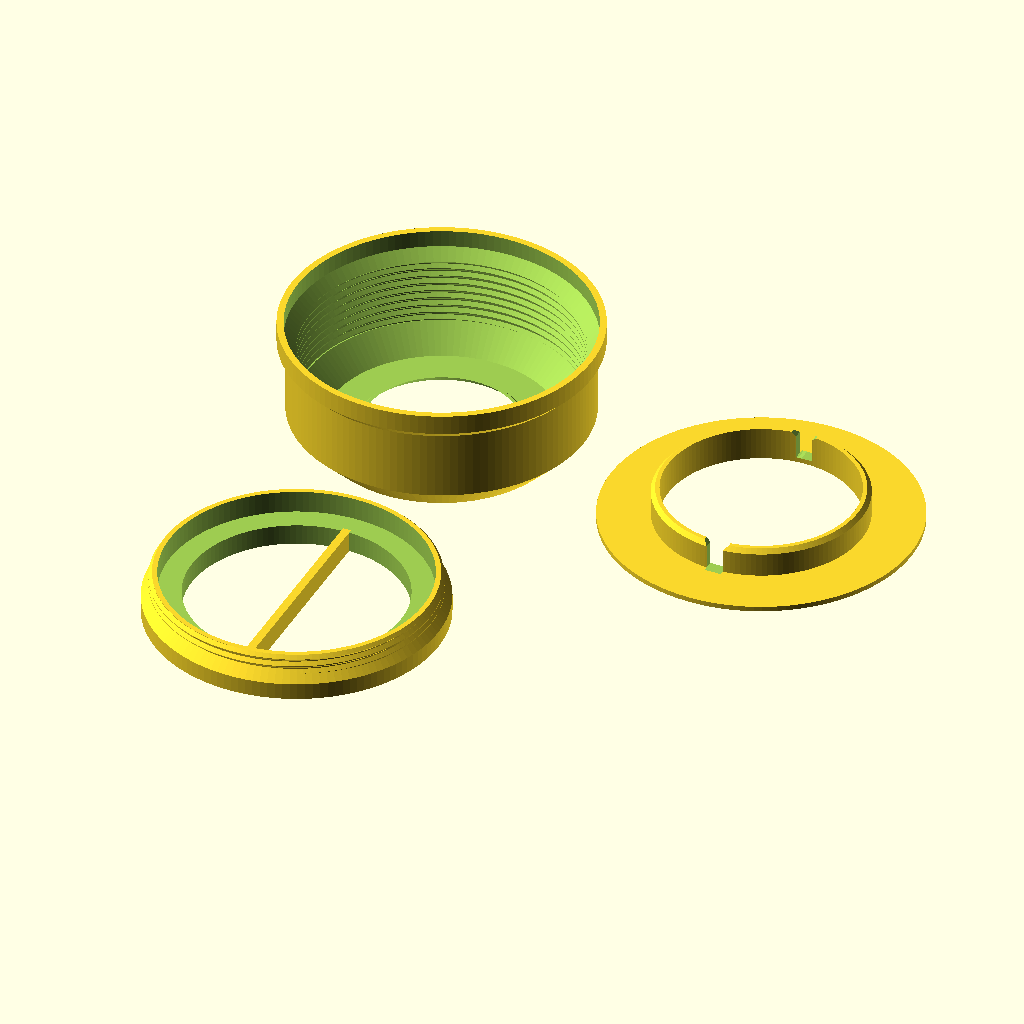
Cell 1: the model at its default parameters.
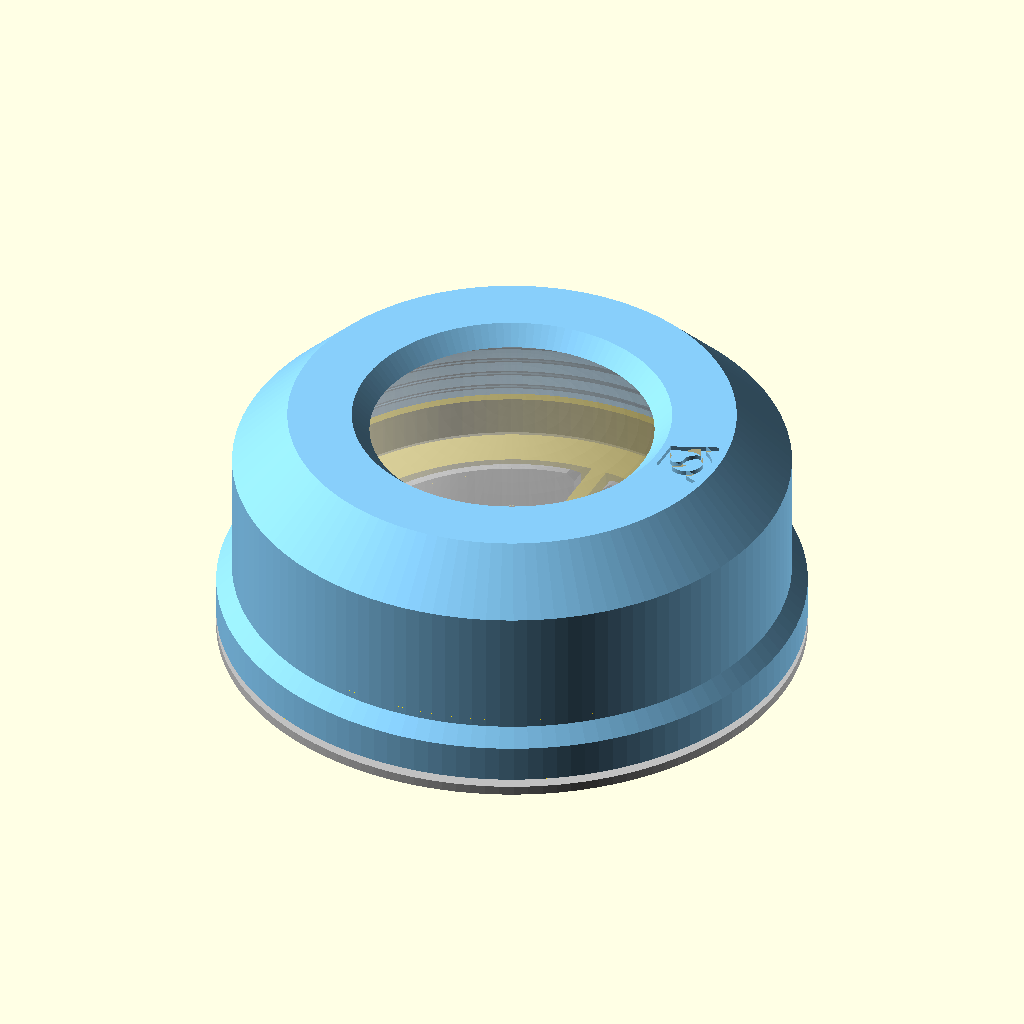
Cell 2 — part set to "assembly", the other parameters unchanged.
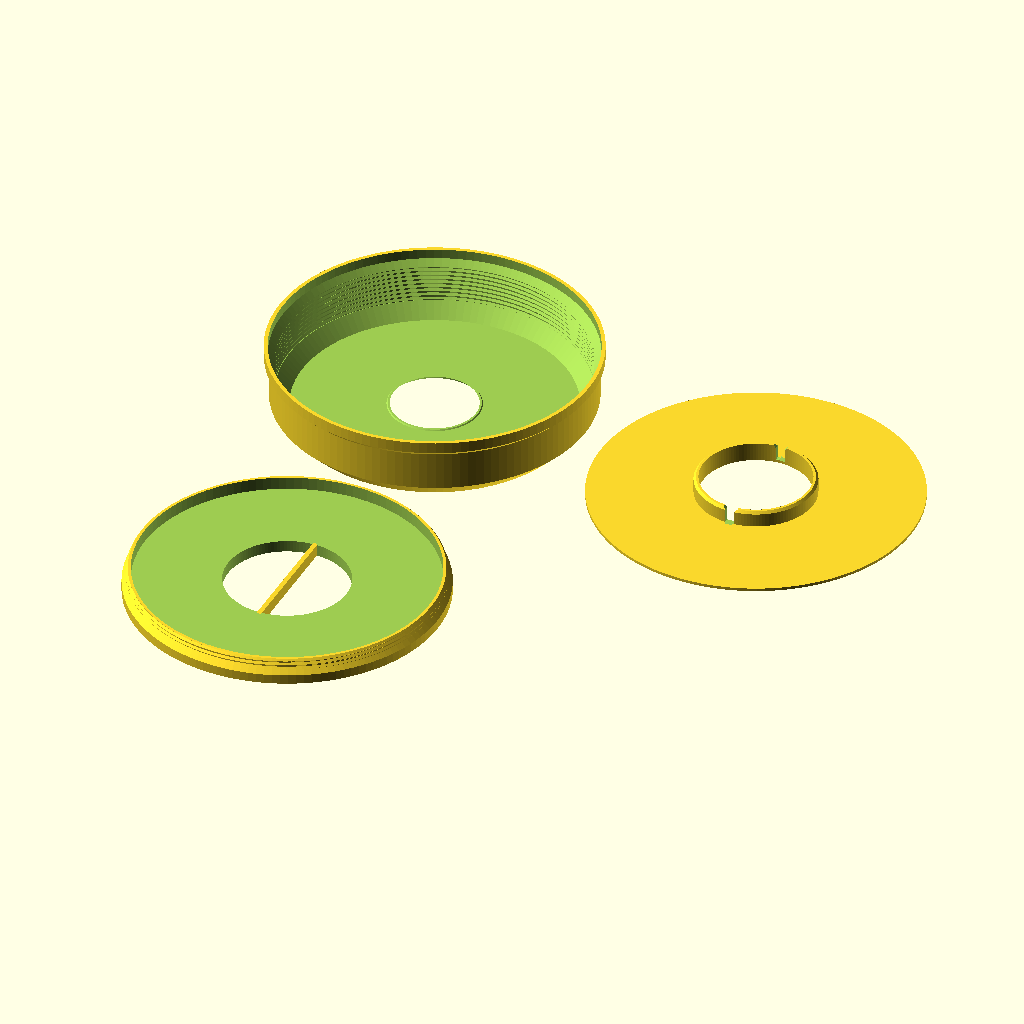
Cell 3: puck_d = 124 (everything else at default).
All cells are drawn from the same view direction (rotation 55°, 0°, 25°, orthographic, colour scheme Cornfield), but the view is re-fitted for each cell, so position and scale can differ between cells as well as the parameter.
Source of the model, projects/RGBW_pucklight_holder_ringclick/RGBW_pucklight_holder_ringclickV3.scad:
// Copyright (C) Jonas Immanuel Frey - Licensed under GPL
// V3: V2 with a wider window, 36 instead of 34, for more light, and the
// click base's tube 0.2 higher, since V2's did not click reliably. The ring's
// underside rises to cavity_gap above the flat ring around the lens, pressed
// in; a lip inside the lens's rim reaches down to the window's edge.
// V2: V1 round and with as little material as it needs. The top part is a
// shell, wall thick all over, that follows the recess, the thread and the
// cavity's shoulder, narrowing at 45 degrees, so it still prints upside
// down. The click base is a round plate with a tube instead of the solid
// disc. The top part's logo is in its top face, the base's in its bottom.
// V1:../RGBW_pucklight_holder/RGBW_pucklight_holderV4.scad with a ring
// instead of the cross of ribs, so nothing crosses the light: the window is
// narrower than the lens, and its edge presses the lens all around near its
// rim. The top part prints upside down. No guiding pins: the disc in the
// bottom screw's opening and the bar in the disc's slot are enough, as in
// pucklight_sphere V2.
//
// Holder for an RGBW puck light (62 mm KC007). The puck lies loose in a
// round top part, on the floor of a ring that screws into the top part from
// below. Its lens pokes up through a round window, whose 45 degree edge sits
// just above the lens near its rim. The holder sits on a click base: a tube
// reaches up through the ring's opening and lifts the puck until the lens
// touches the window's edge. Pressing the holder down onto the base presses
// the lens in: click, the light changes. A bar across the ring's opening
// turns the ring; the tube has a slot for it.
//
// Print the top part upside down, its top face on the bed: the cavity
// narrows from the bottom face up to the window's edge, so every layer sits
// on the one below; the only overhang is the window's 45 degree chamfer.
// Print the bottom screw and the click base standing as they are used. The
// threads have 45 degree flanks, as in fdm_optimized_screws, so nothing needs
// support. The VeryOS logo is engraved in the top face of the top part, in
// the bottom of the screw ring and in the bottom of the click base.
// Origin: centre of the top part's bottom face, which is also the ring's
// bottom face when it is screwed in flush.
//
// Units: mm. No external libraries needed.

/* [View] */
part = "print_layout"; // [print_layout:All parts on bed,assembly:Assembly on the click base,section:Assembly cut in half,toppart:Top part,bottom_screw:Bottom screw,clickbase:Click base]

/* [Puck light] */
// The manufacturer's CAD model (../RGBW_pucklight_holder/rgbw_light_specs)
// measures 62 x 26.8 mm; the spec sheet says 62.2 x 27.6. The holders up to
// V4 were built around the CAD model and click.
puck_d = 62;
puck_height = 26.8;
// Height of the flat ring around the lens, at the top of the rounded edge.
puck_edge_height = 21;
puck_edge_radius = 7;
// The lens, a spherical cap on the flat ring. It is the button; it clicks
// wherever it is pressed.
puck_dome_d = 40;
// Radial gap around the puck in the bottom screw.
puck_clearance = 0.5;
// Gap between the lens and the window's edge while the puck lies on the
// bottom screw's floor: how far the puck can move inside the holder.
puck_play = 0.7;

/* [Top part] */
// Where the window's edge touches the lens. Larger lets more light through
// but narrows the lip that carries the edge, which must stay inside the
// lens's rim.
contact_d = 36;
// Thickness of the ring above the flat ring around the lens. The window
// widens at 45 degrees from its edge to the top face.
ring_thickness = 1.8;
// The round body's wall around the screw's recess, the thread and the
// cavity's shoulder: four 0.4 mm lines.
wall = 1.6;

/* [Bottom screw] */
screw_height = 10.4;
// Thread at the top that fully engages the top part's; below it a wider
// flange.
screw_thread_length = 3.5;
// Floor under the puck. Also the height of the bar you turn the screw with.
lip_height = 5;
bar_width = 2;
// Wall between the puck and the thread's root.
screw_wall = 1.2;
// 2 mm prints best (fdm_optimized_screws).
thread_pitch = 2;
// Radial gap between the threads.
thread_clearance = 0.25;
// The screw turns this much deeper than flush, so its bar can be lined up
// with the click base's slot. Keep it below puck_play, or the screw clamps
// the puck when turned in all the way.
seat_gap = 0.6;

/* [Click base] */
// Round plate under the holder, open inside the tube.
base_thickness = 1.2;
// Tube that lifts the puck through the bottom screw's opening.
press_d = 50;
press_wall = 2;
// How far the tube reaches above the bottom screw's floor when the holder is
// pressed down onto the base. Must exceed puck_play; the rest is how far it
// pushes the button. The puck's bottom is 0.2 mm hollow inside its foot
// ring, where the tube pushes, so 1.8 pushes the button 0.9 mm. V2's 1.6
// (0.7 mm, as in the Onshape model) did not click reliably.
press_height = 1.8;
// Radial gap between the tube and the bottom screw's opening, and on each
// side of the bar in the tube's slot.
slide_clearance = 1;

/* [Logo] */
// In the top face of the top part, between the window and the edge.
toppart_logo_width = 9;
// In the bottom of the screw's flange, beside the bar.
screw_logo_width = 8;
// In the bottom of the click base's plate.
base_logo_width = 14;
logo_depth = 0.6;

/* [Quality] */
$fn = 128;

/* [Hidden] */
eps = 0.01;
layout_gap = 5;
puck_r = puck_d / 2;
dome_r = puck_dome_d / 2;
dome_h = puck_height - puck_edge_height;
sphere_r = (dome_r * dome_r + dome_h * dome_h) / (2 * dome_h);
// Height of the lens above the puck's bottom, at radius r.
function lens_z(r) = puck_height - sphere_r + sqrt(sphere_r * sphere_r - r * r);
thread_depth = 0.4 * thread_pitch;
// Inner wall of the bottom screw around the puck, and its opening for the
// tube.
bore_r = puck_r + puck_clearance;
press_r = press_d / 2;
opening_r = press_r + slide_clearance;
// Major diameters of the screw's thread and of the top part's.
screw_d = 2 * (bore_r + screw_wall + thread_depth);
hole_d = screw_d + 2 * thread_clearance;
hole_minor_r = hole_d / 2 - thread_depth;
// The flange below the screw's thread fills a recess in the bottom of the
// top part, 0.5 mm wider than the flange. Both narrow to the thread in a 45
// degree cone. The top part's cone reaches its thread's crests where
// screw_thread_length begins, the flange's lies seat_gap below it.
flange_r = hole_d / 2 + 1.5;
recess_r = flange_r + 0.5;
screw_root_r = screw_d / 2 - thread_depth;
thread_start = screw_height - screw_thread_length;
recess_top = thread_start - (recess_r - hole_minor_r);
flange_h = recess_r + recess_top - seat_gap - flange_r;
// Gap between the cavity and the puck at its highest, pushed up by the tube.
cavity_gap = 0.5;
lift_z = lip_height + press_height;
// The cavity's shoulder is the 45 degree cone r + z = shoulder_c, cavity_gap
// off the puck's rounded edge. It starts at the top of the thread and ends
// at the ring's flat underside.
shoulder_c = (puck_r - puck_edge_radius) + (lift_z + puck_edge_height - puck_edge_radius)
           + (puck_edge_radius + cavity_gap) * sqrt(2);
shoulder_z = shoulder_c - hole_minor_r;
// The window's edge, puck_play above the lens while the puck lies on the
// floor.
contact_r = contact_d / 2;
contact_z = lip_height + puck_play + lens_z(contact_r);
// The ring's flat underside, cavity_gap above the flat ring around the lens
// at the puck's highest. Inside the lens's rim a lip reaches down from it to
// the window's edge. The lip's outer side is the 45 degree cone r - z =
// lip_c, cavity_gap off the flat ring's inner edge while the puck lies
// puck_clearance off centre.
underside_z = lift_z + puck_edge_height + cavity_gap;
lip_c = (dome_r - puck_clearance) - (lift_z + puck_edge_height) - cavity_gap * sqrt(2);
top_z = underside_z + ring_thickness;
// The window's radius in the top face.
window_r = contact_r + top_z - contact_z;
// The body's outside, wall off the inside: a cylinder around the recess, a
// 45 degree cone parallel to the recess's, a cylinder around the thread and
// a 45 degree cone up to the top face, wall off the thread's top edge.
// Upside down, nothing overhangs more than 45 degrees.
outer_r = recess_r + wall;
thread_outer_r = hole_d / 2 + wall;
lower_cone_c = recess_r + recess_top + wall * sqrt(2);
upper_cone_c = hole_d / 2 + shoulder_z + wall * sqrt(2);
top_r = upper_cone_c - top_z;
body_d = 2 * outer_r;
// Height of the tube above the base's plate, and the slot in it for the bar.
tube_h = lip_height + press_height;
slot_w = bar_width + 2 * slide_clearance;
// The logo at the size of veryos_logo.svg, as in veryos_logo_cube: a ring and
// the two arms of a V, all logo_stroke wide. The arms stand logo_angle off
// vertical, their outer edges tangent to the ring, their inner edges tangent
// to its hole.
logo_r = 15.6264133379; // outer radius of the ring
logo_stroke = 5;
logo_angle = 22.5;
// Half the flat bottom edge, which is tangent to the ring's bottom.
logo_b = logo_r * (1 - sin(logo_angle)) / cos(logo_angle);
// Outer edge of an arm. The middle of its square end is level with the
// middle of the ring's stroke at the top.
logo_arm = (2 * logo_r - logo_stroke / 2 * (1 + sin(logo_angle))) / cos(logo_angle);
logo_w = 2 * (logo_b + logo_arm * sin(logo_angle));
// The S in the ring: two half rings around half discs, all strokes
// logo_stroke wide.
ring_in = logo_r - logo_stroke;
s_small = (2 * ring_in - logo_stroke) / 4;
s_big = s_small + logo_stroke;
// Height of a logo of the given width.
function logo_h(width) = width * 2 * logo_r / logo_w;
// The logos sit in the middle of the screw flange's bottom ring, of the top
// part's top face and of the base's plate.
screw_logo_x = (opening_r + flange_r) / 2;
toppart_logo_x = (window_r + top_r) / 2;
base_logo_x = (press_r - press_wall + outer_r) / 2;

assert(seat_gap < puck_play, "seat_gap must stay below puck_play, or the bottom screw clamps the puck.");
assert(press_height > puck_play, "press_height must exceed puck_play, or the base never pushes the button.");
assert(lip_c + contact_z - contact_r >= 0.8,
       "contact_d is too large: the window's lip must stay inside the lens's rim, at least two 0.4 mm lines wide.");
assert(flange_h >= 1, "screw_thread_length is too long for screw_height: no flange left below the thread.");
assert(shoulder_z >= screw_height + seat_gap, "The cavity's shoulder starts below the bottom screw's top.");
assert(bore_r - opening_r >= 2, "press_d is too large: the bottom screw's floor must be at least 2 mm wide.");
assert(press_wall > 1, "press_wall must exceed the 1 mm chamfer at the tube's top.");
assert(norm([toppart_logo_x + logo_h(toppart_logo_width) / 2, toppart_logo_width / 2]) <= top_r - 0.5
       && toppart_logo_x - logo_h(toppart_logo_width) / 2 >= window_r + 0.5,
       "The top part's logo does not fit on its top face; lower toppart_logo_width.");
assert(logo_h(screw_logo_width) + 2 <= flange_r - opening_r,
       "The screw's logo is wider than its flange; lower screw_logo_width.");
assert(norm([base_logo_x + logo_h(base_logo_width) / 2, base_logo_width / 2]) <= outer_r - 0.5
       && base_logo_x - logo_h(base_logo_width) / 2 >= press_r - press_wall + 0.5,
       "The base's logo does not fit on its plate; lower base_logo_width.");

if (part == "print_layout") print_layout();
else if (part == "assembly") assembly();
else if (part == "section") section();
else if (part == "toppart") toppart();
else if (part == "bottom_screw") bottom_screw();
else if (part == "clickbase") clickbase();

// Released: the holder rests on the lens, which touches the window's edge,
// and the puck lies on the tube, so the holder floats press_height -
// puck_play above the base. Pressing it down that far clicks the light. The
// puck is a ghost.
module assembly() {
    translate([0, 0, -base_thickness]) color("silver") clickbase();
    translate([0, 0, press_height - puck_play]) {
        color("lightskyblue") toppart();
        color("gold") bottom_screw();
        %translate([0, 0, lip_height + puck_play]) puck();
    }
}

// The assembly with its front half cut away; look at it from the front.
module section() {
    translate([0, 0, -base_thickness]) color("silver") front_cut() clickbase();
    translate([0, 0, press_height - puck_play]) {
        color("lightskyblue") front_cut() toppart();
        color("gold") front_cut() bottom_screw();
        color("white") front_cut() translate([0, 0, lip_height + puck_play]) puck();
    }
}

// Cuts away the half in front of y = 0, rendered so it keeps its colour.
module front_cut()
    render() difference() {
        children();
        translate([-body_d, -2 * body_d, -body_d]) cube(2 * body_d);
    }

// Every part as it prints, side by side: the top part upside down, the
// others standing as they are used.
module print_layout() {
    translate([0, 0, top_z]) rotate([180, 0, 0]) toppart();
    translate([body_d + layout_gap, 0, 0]) clickbase();
    translate([0, -(outer_r + layout_gap + flange_r), 0]) bottom_screw();
}

// Round shell with the cavity, the internal thread and the window. The
// cavity's shoulder runs up to the ring's flat underside, the lip down to
// the window's edge, which presses the lens; the window widens at 45 degrees
// from its edge to the top face.
module toppart() {
    difference() {
        rotate_extrude() polygon([
            [0, 0], [outer_r, 0], [outer_r, lower_cone_c - outer_r],
            [thread_outer_r, lower_cone_c - thread_outer_r], [thread_outer_r, upper_cone_c - thread_outer_r],
            [top_r, top_z], [0, top_z]]);
        rotate_extrude() polygon([
            [0, -1], [recess_r, -1], [recess_r, recess_top], [hole_minor_r, thread_start],
            [hole_minor_r, shoulder_z], [shoulder_c - underside_z, underside_z],
            [lip_c + underside_z, underside_z], [lip_c + contact_z, contact_z], [contact_r, contact_z],
            [contact_r + top_z + 1 - contact_z, top_z + 1], [0, top_z + 1]]);
        // From z = 0 like the screw's thread, so the bar lies along y when
        // the screw is flush.
        threaded_rod(hole_d, shoulder_z);
        // Its top pointing outwards.
        translate([toppart_logo_x, 0, top_z]) rotate(-90) logo_cut(toppart_logo_width);
    }
}

// Ring with a flange at the bottom and the thread above it. The puck lies on
// its floor; the bar across the opening turns it.
module bottom_screw() {
    difference() {
        union() {
            rotate_extrude() polygon([[0, 0], [flange_r, 0], [flange_r, flange_h],
                                      [screw_root_r, flange_h + flange_r - screw_root_r],
                                      [0, flange_h + flange_r - screw_root_r]]);
            intersection() {
                threaded_rod(screw_d, screw_height);
                // 45 degree chamfer at the top eases the start into the thread.
                cylinder(h = screw_height, r1 = screw_d / 2 - thread_depth + screw_height,
                         r2 = screw_d / 2 - thread_depth);
            }
        }
        translate([0, 0, lip_height]) cylinder(r = bore_r, h = screw_height);
        translate([0, 0, -1]) cylinder(r = opening_r, h = lip_height + 2);
        // Reads from below, its top pointing outwards.
        translate([screw_logo_x, 0, 0]) rotate(-90) rotate([0, 180, 0]) logo_cut(screw_logo_width);
    }
    translate([-bar_width / 2, -opening_r - 1, 0]) cube([bar_width, 2 * opening_r + 2, lip_height]);
}

// Round plate under the holder with the tube that lifts the puck, slotted
// for the bottom screw's bar. Both are open inside. Bottom on z = 0.
module clickbase() {
    difference() {
        rotate_extrude() polygon([
            [press_r - press_wall, 0], [outer_r, 0], [outer_r, base_thickness], [press_r, base_thickness],
            [press_r, base_thickness + tube_h - 1], [press_r - 1, base_thickness + tube_h],
            [press_r - press_wall, base_thickness + tube_h]]);
        // With 45 degree chamfers along the top, so the bar finds its way in.
        translate([0, 0, base_thickness]) rotate([90, 0, 0]) linear_extrude(press_d + 2, center = true)
            polygon([[-slot_w / 2, 0], [slot_w / 2, 0], [slot_w / 2, tube_h - 1], [slot_w / 2 + 2, tube_h + 1],
                     [-slot_w / 2 - 2, tube_h + 1], [-slot_w / 2, tube_h - 1]]);
        // In the bottom, on the desk. Reads from below, its top pointing
        // outwards.
        translate([base_logo_x, 0, 0]) rotate(-90) rotate([0, 180, 0]) logo_cut(base_logo_width);
    }
}

// The puck light, simplified from its CAD model: a cylinder with a rounded
// top edge and a spherical lens. Bottom on z = 0.
module puck() {
    rotate_extrude() {
        square([puck_r, puck_edge_height - puck_edge_radius]);
        square([puck_r - puck_edge_radius, puck_edge_height]);
        translate([puck_r - puck_edge_radius, puck_edge_height - puck_edge_radius]) circle(puck_edge_radius);
        intersection() {
            translate([0, puck_height - sphere_r]) circle(sphere_r);
            translate([0, puck_edge_height - eps]) square([dome_r, dome_h + eps]);
        }
    }
}

// The logo, width wide and centred on the origin, to cut logo_depth deep
// into a face on z = 0 from above. It reads from +z with its top at +y.
module logo_cut(width)
    translate([0, 0, -logo_depth]) linear_extrude(logo_depth + 1)
        scale(width / logo_w) translate([0, -logo_r]) logo();

// The VeryOS logo at the size of veryos_logo.svg, bottom edge on y = 0,
// centred on x = 0, as in veryos_logo_cube.
module logo() {
    difference() {
        union() {
            translate([0, logo_r]) circle(r = logo_r);
            for (m = [0, 1]) mirror([m, 0])
                translate([logo_b, 0]) rotate(-logo_angle)
                    translate([-logo_stroke, 0]) square([logo_stroke, logo_arm]);
            // between the arms, below the ring's middle
            polygon([[-logo_b, 0], [logo_b, 0],
                     [logo_b + logo_r * tan(logo_angle), logo_r],
                     [-logo_b - logo_r * tan(logo_angle), logo_r]]);
        }
        translate([0, logo_r]) for (a = [0, 180]) rotate(a) s_hole();
    }
}

// One of the two holes the S leaves in the ring: the right half of the ring's
// hole above the lower half ring, and the upper half disc.
module s_hole() {
    difference() {
        intersection() {
            circle(r = ring_in);
            translate([0, -ring_in]) square(2 * ring_in);
        }
        translate([0, -(ring_in - s_small)]) circle(r = s_big);
    }
    translate([0, ring_in - s_small]) circle(r = s_small);
}

// The holder's thread: 45 degree flanks, as in fdm_optimized_screws. Major
// diameter d from z = 0 to h: the screw's thread, and, with the clearance
// added, the shape cut for the top part's. render() keeps the preview working
// with this many threads.
module threaded_rod(d, h) {
    r_root = d / 2 - thread_depth;
    render(convexity = 4) intersection() {
        union() {
            cylinder(r = r_root + eps, h = h);
            thread_ridge(r_root, -thread_pitch, h + thread_pitch, thread_pitch, thread_depth,
                         0.05 * thread_pitch, 45);
        }
        cylinder(r = d / 2 + 1, h = h);
    }
}

// Sweeps a trapezoid around a right-handed helix.
module thread_ridge(r_root, z0, z1, pitch, depth, half_tip, flank) {
    run = depth * tan(flank);
    base = half_tip + run + eps * tan(flank);
    steps = ceil((z1 - z0) / pitch * $fn);
    profile = [[r_root - eps, -base],
               [r_root + depth, -half_tip],
               [r_root + depth, half_tip],
               [r_root - eps, base]];
    points = [for (i = [0:steps])
        let(z = z0 + (z1 - z0) * i / steps, a = 360 * z / pitch)
        for (p = profile) [p[0] * cos(a), p[0] * sin(a), z + p[1]]];
    // Clockwise winding as viewed from outside, as required by OpenSCAD.
    faces = concat(
        [[3, 2, 1, 0]],
        [for (i = [0:steps-1], j = [0:3])
            [4*i+j, 4*i+(j+1)%4, 4*(i+1)+(j+1)%4]],
        [for (i = [0:steps-1], j = [0:3])
            [4*i+j, 4*(i+1)+(j+1)%4, 4*(i+1)+j]],
        [[4*steps, 4*steps+1, 4*steps+2, 4*steps+3]]);
    polyhedron(points = points, faces = faces, convexity = 16);
}
Parameter table extracted from the source (name, type, default, range or options):
part: string, default "print_layout", options "print_layout", "assembly", "section", "toppart", "bottom_screw", "clickbase"
puck_d: number, default 62
puck_height: number, default 26.8
puck_edge_height: number, default 21
puck_edge_radius: number, default 7
puck_dome_d: number, default 40
puck_clearance: number, default 0.5
puck_play: number, default 0.7
contact_d: number, default 36
ring_thickness: number, default 1.8
wall: number, default 1.6
screw_height: number, default 10.4
screw_thread_length: number, default 3.5
lip_height: number, default 5
bar_width: number, default 2
screw_wall: number, default 1.2
thread_pitch: number, default 2
thread_clearance: number, default 0.25
seat_gap: number, default 0.6
base_thickness: number, default 1.2
press_d: number, default 50
press_wall: number, default 2
press_height: number, default 1.8
slide_clearance: number, default 1
toppart_logo_width: number, default 9
screw_logo_width: number, default 8
base_logo_width: number, default 14
logo_depth: number, default 0.6
